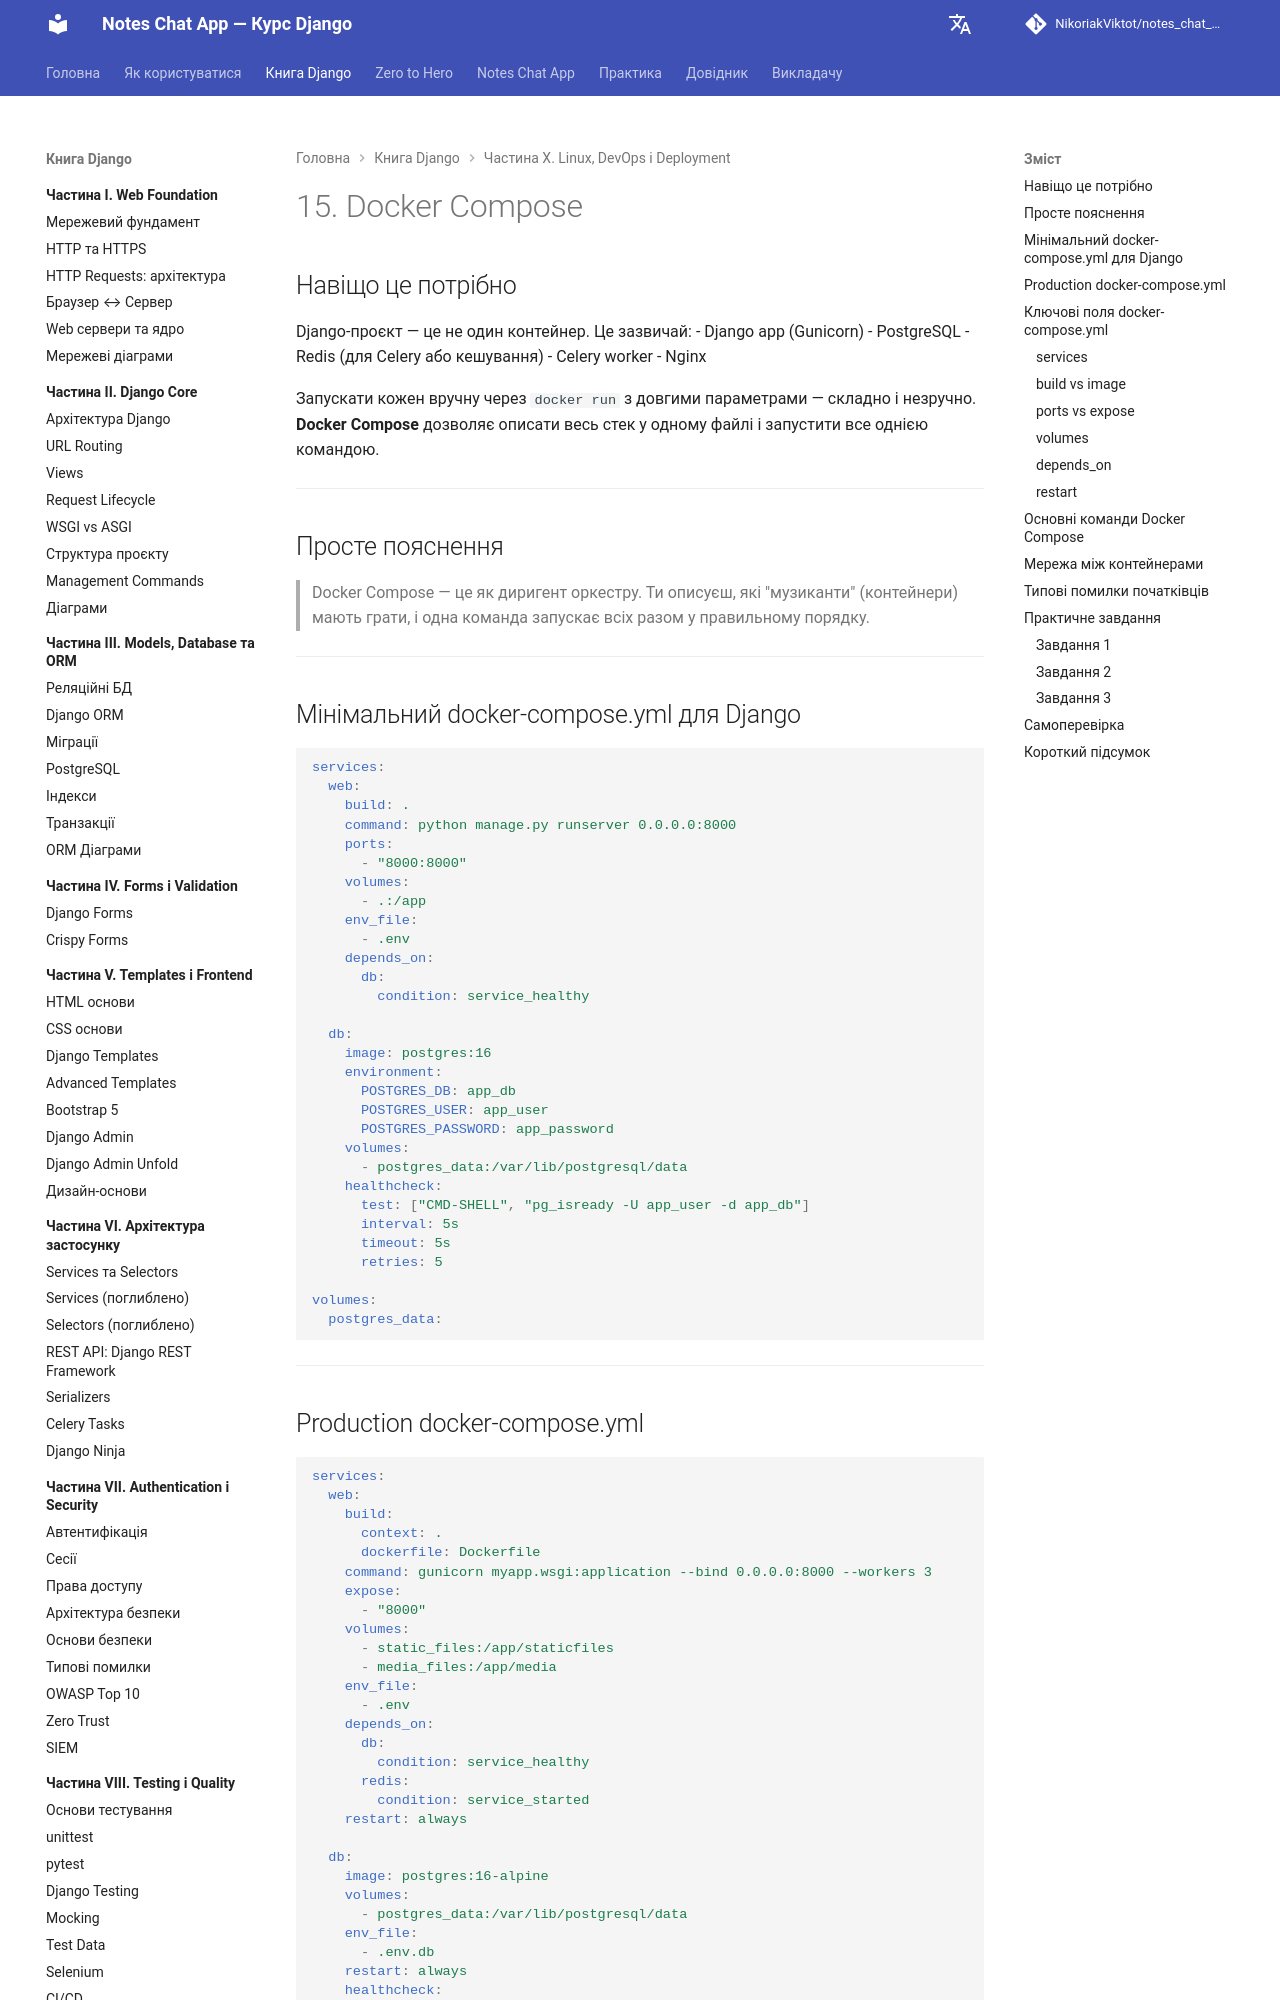

repository: NikoriakViktot/notes_chat_app · page: 11_deployment/deploy_15_docker_compose_full/index.html · generator: mkdocs

# 15. Docker Compose

## Навіщо це потрібно

Django-проєкт — це не один контейнер. Це зазвичай:
- Django app (Gunicorn)
- PostgreSQL
- Redis (для Celery або кешування)
- Celery worker
- Nginx

Запускати кожен вручну через `docker run` з довгими параметрами — складно і незручно. **Docker Compose** дозволяє описати весь стек у одному файлі і запустити все однією командою.

---

## Просте пояснення

> Docker Compose — це як диригент оркестру. Ти описуєш, які "музиканти" (контейнери) мають грати, і одна команда запускає всіх разом у правильному порядку.

---

## Мінімальний docker-compose.yml для Django

```yaml
services:
  web:
    build: .
    command: python manage.py runserver 0.0.0.0:8000
    ports:
      - "8000:8000"
    volumes:
      - .:/app
    env_file:
      - .env
    depends_on:
      db:
        condition: service_healthy

  db:
    image: postgres:16
    environment:
      POSTGRES_DB: app_db
      POSTGRES_USER: app_user
      POSTGRES_PASSWORD: app_password
    volumes:
      - postgres_data:/var/lib/postgresql/data
    healthcheck:
      test: ["CMD-SHELL", "pg_isready -U app_user -d app_db"]
      interval: 5s
      timeout: 5s
      retries: 5

volumes:
  postgres_data:
```

---
